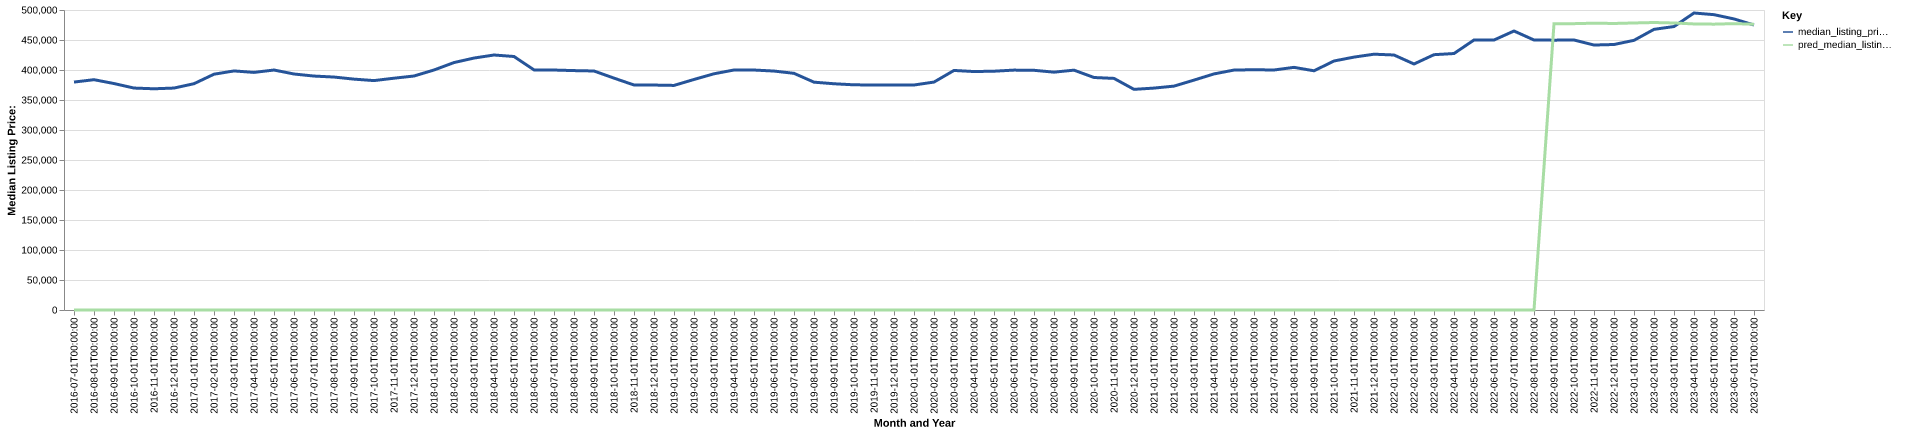

Values plotted in this chart, from the file beside it:
date, time_idx, median_listing_price, thirty_year_interest_rate_five, month, county_name, active_listing_count, median_days_on_market, pred_median_listing_price, month_year
2016-07-01, 0, 379900, 3.72, 7, hamilton, in, 1534, 50.0, 0, Jul-2016
2016-08-01, 1, 383848, 3.73, 8, hamilton, in, 1514, 58.0, 0, Aug-2016
2016-09-01, 2, 377425, 3.66, 9, hamilton, in, 1489, 61.0, 0, Sep-2016
2016-10-01, 3, 369900, 3.64, 10, hamilton, in, 1473, 65.0, 0, Oct-2016
2016-11-01, 4, 368700, 3.66, 11, hamilton, in, 1396, 65.0, 0, Nov-2016
2016-12-01, 5, 369900, 3.48, 12, hamilton, in, 1241, 73.0, 0, Dec-2016
2017-01-01, 6, 377175, 3.45, 1, hamilton, in, 1147, 82.0, 0, Jan-2017
2017-02-01, 7, 392998, 3.5, 2, hamilton, in, 1082, 77.0, 0, Feb-2017
2017-03-01, 8, 398450, 3.52, 3, hamilton, in, 1166, 56.0, 0, Mar-2017
2017-04-01, 9, 396000, 4.03, 4, hamilton, in, 1161, 48.0, 0, Apr-2017
2017-05-01, 10, 399950, 4.32, 5, hamilton, in, 1237, 47.0, 0, May-2017
2017-06-01, 11, 393328, 4.2, 6, hamilton, in, 1343, 47.0, 0, Jun-2017
2017-07-01, 12, 389900, 4.19, 7, hamilton, in, 1441, 49.0, 0, Jul-2017
2017-08-01, 13, 388250, 4.3, 8, hamilton, in, 1439, 54.0, 0, Aug-2017
2017-09-01, 14, 384788, 4.1, 9, hamilton, in, 1467, 59.0, 0, Sep-2017
2017-10-01, 15, 382350, 4.05, 10, hamilton, in, 1434, 60.0, 0, Oct-2017
2017-11-01, 16, 386325, 3.94, 11, hamilton, in, 1319, 66.0, 0, Nov-2017
2017-12-01, 17, 389990, 4.03, 12, hamilton, in, 1149, 79.0, 0, Dec-2017
2018-01-01, 18, 399994, 3.93, 1, hamilton, in, 995.0, 90.0, 0, Jan-2018
2018-02-01, 19, 412400, 3.83, 2, hamilton, in, 951.0, 82.0, 0, Feb-2018
2018-03-01, 20, 419900, 3.94, 3, hamilton, in, 988.0, 53.0, 0, Mar-2018
2018-04-01, 21, 424995, 3.95, 4, hamilton, in, 1107, 46.0, 0, Apr-2018
2018-05-01, 22, 422500, 3.99, 5, hamilton, in, 1186, 37.0, 0, May-2018
2018-06-01, 23, 400160, 4.15, 6, hamilton, in, 1318, 40.0, 0, Jun-2018
2018-07-01, 24, 399945, 4.4, 7, hamilton, in, 1379, 50.0, 0, Jul-2018
2018-08-01, 25, 399000, 4.46, 8, hamilton, in, 1395, 52.0, 0, Aug-2018
2018-09-01, 26, 398350, 4.58, 9, hamilton, in, 1426, 59.0, 0, Sep-2018
2018-10-01, 27, 386450, 4.66, 10, hamilton, in, 1443, 61.0, 0, Oct-2018
2018-11-01, 28, 375000, 4.62, 11, hamilton, in, 1373, 64.0, 0, Nov-2018
2018-12-01, 29, 374900, 4.54, 12, hamilton, in, 1208, 75.0, 0, Dec-2018
2019-01-01, 30, 374308, 4.6, 1, hamilton, in, 1098, 80.0, 0, Jan-2019
2019-02-01, 31, 384225, 4.72, 2, hamilton, in, 1081, 73.0, 0, Feb-2019
2019-03-01, 32, 393710, 4.9, 3, hamilton, in, 1116, 59.0, 0, Mar-2019
2019-04-01, 33, 399993, 4.94, 4, hamilton, in, 1121, 49.0, 0, Apr-2019
2019-05-01, 34, 399945, 4.75, 5, hamilton, in, 1257, 43.0, 0, May-2019
2019-06-01, 35, 398245, 4.51, 6, hamilton, in, 1320, 44.0, 0, Jun-2019
2019-07-01, 36, 394443, 4.41, 7, hamilton, in, 1390, 51.0, 0, Jul-2019
2019-08-01, 37, 379727, 4.41, 8, hamilton, in, 1428, 52.0, 0, Aug-2019
2019-09-01, 38, 377068, 4.2, 9, hamilton, in, 1416, 55.0, 0, Sep-2019
2019-10-01, 39, 375295, 4.14, 10, hamilton, in, 1411, 57.0, 0, Oct-2019
2019-11-01, 40, 375000, 3.84, 11, hamilton, in, 1328, 65.0, 0, Nov-2019
2019-12-01, 41, 375040, 3.81, 12, hamilton, in, 1104, 75.0, 0, Dec-2019
2020-01-01, 42, 374990, 3.75, 1, hamilton, in, 999.0, 85.0, 0, Jan-2020
2020-02-01, 43, 379900, 3.73, 2, hamilton, in, 865.0, 82.0, 0, Feb-2020
2020-03-01, 44, 399250, 3.78, 3, hamilton, in, 833.0, 49.0, 0, Mar-2020
2020-04-01, 45, 397445, 3.75, 4, hamilton, in, 915.0, 46.0, 0, Apr-2020
2020-05-01, 46, 398000, 3.74, 5, hamilton, in, 919.0, 50.0, 0, May-2020
2020-06-01, 47, 399823, 3.72, 6, hamilton, in, 846.0, 43.0, 0, Jun-2020
2020-07-01, 48, 399500, 3.49, 7, hamilton, in, 798.0, 41.0, 0, Jul-2020
2020-08-01, 49, 396400, 3.65, 8, hamilton, in, 653.0, 44.0, 0, Aug-2020
2020-09-01, 50, 399750, 3.33, 9, hamilton, in, 596.0, 44.0, 0, Sep-2020
2020-10-01, 51, 387500, 3.28, 10, hamilton, in, 570.0, 39.0, 0, Oct-2020
2020-11-01, 52, 386000, 3.21, 11, hamilton, in, 535.0, 43.0, 0, Nov-2020
2020-12-01, 53, 367746, 3.07, 12, hamilton, in, 441.0, 44.0, 0, Dec-2020
2021-01-01, 54, 369850, 2.99, 1, hamilton, in, 363.0, 54.0, 0, Jan-2021
2021-02-01, 55, 373125, 2.93, 2, hamilton, in, 267.0, 45.0, 0, Feb-2021
2021-03-01, 56, 383156, 2.88, 3, hamilton, in, 255.0, 33.0, 0, Mar-2021
2021-04-01, 57, 393475, 2.84, 4, hamilton, in, 231.0, 35.0, 0, Apr-2021
2021-05-01, 58, 399900, 2.71, 5, hamilton, in, 232.0, 34.0, 0, May-2021
2021-06-01, 59, 400443, 2.79, 6, hamilton, in, 309.0, 28.0, 0, Jun-2021
... 25 more rows
